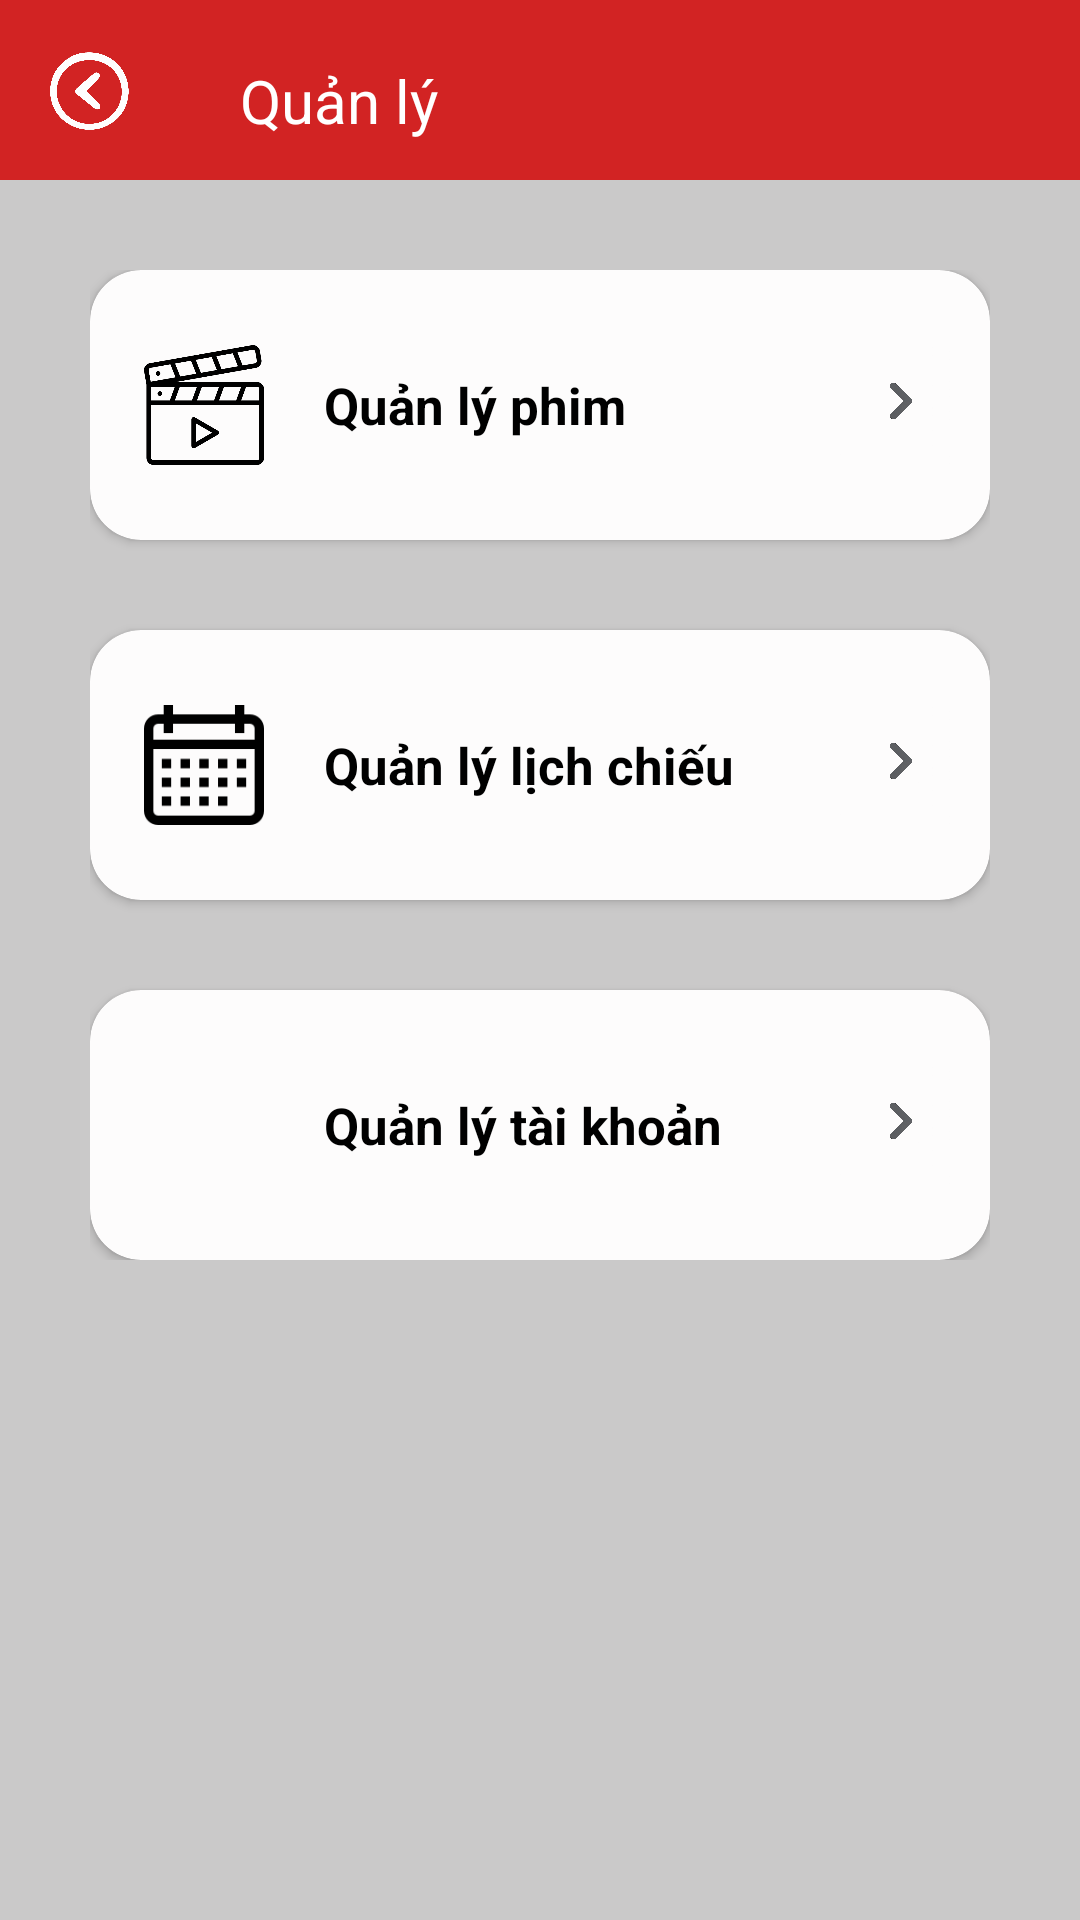

The Android layout XML behind this screen, and the referenced resources:
<!-- AndroidManifest.xml: application theme Theme.QuanLy_DatVeXemFilm -->
<!-- res/layout/activity_admin.xml -->
<?xml version="1.0" encoding="utf-8"?>
<LinearLayout
   xmlns:tools="http://schemas.android.com/tools"
    xmlns:app="http://schemas.android.com/apk/res-auto"
    xmlns:android="http://schemas.android.com/apk/res/android"
    android:layout_width="match_parent"
    android:layout_height="match_parent"
    android:orientation="vertical"
    android:background="#CAC9C9">
    <LinearLayout
        android:layout_width="match_parent"
        android:layout_height="60dp"
        android:orientation="horizontal"
        android:background="#D22323">
        <ImageButton
            android:id="@+id/imgBackAD"
            android:layout_width="60dp"
            android:layout_height="60dp"
            android:src="@drawable/ic_back"
            android:rotation="180"
            android:scaleType="centerInside"
            android:background="#D22323" />
        <TextView
            android:layout_width="match_parent"
            android:layout_height="wrap_content"
            android:text="Quản lý"
            android:textSize="20sp"
            android:textColor="#FFFFFF"
            android:layout_marginStart="20dp"
            android:layout_marginTop="20dp"
            android:autoSizeMinTextSize="18sp"
            android:autoSizeMaxTextSize="25sp"
            android:autoSizeTextType="uniform"
            android:maxLines="1"
            android:autoSizeStepGranularity="1sp"/>
    </LinearLayout>
    <androidx.constraintlayout.widget.ConstraintLayout
        android:layout_width="match_parent"
        android:layout_height="match_parent">
        <LinearLayout
            android:layout_width="match_parent"
            android:layout_height="wrap_content"
            app:layout_constraintTop_toTopOf="parent"
            app:layout_constraintEnd_toEndOf="parent"
            app:layout_constraintStart_toStartOf="parent"
            android:layout_marginStart="30dp"
            android:layout_marginEnd="30dp"
            android:layout_marginTop="30dp"
            android:orientation="vertical">
            <androidx.cardview.widget.CardView
                android:id="@+id/cardQuanLyPhim"
                android:layout_width="match_parent"
                android:layout_height="90dp"
                app:cardCornerRadius="17dp"
                app:cardElevation="2dp"
                app:cardBackgroundColor="#FDFCFC">
                <LinearLayout
                    android:layout_width="match_parent"
                    android:layout_height="match_parent"
                    android:orientation="horizontal"
                    android:gravity="center_vertical">
                    <ImageView
                        android:layout_width="40dp"
                        android:layout_height="40dp"
                        android:src="@drawable/ic_film"
                        android:layout_marginStart="18dp"/>
                    <TextView
                        android:layout_width="0dp"
                        android:layout_height="wrap_content"
                        android:text="Quản lý phim"
                        android:layout_weight="1"
                        android:textStyle="bold"
                        android:textSize="17sp"
                        android:layout_marginStart="20sp"
                        android:textColor="@color/black"
                        android:autoSizeMinTextSize="15sp"
                        android:autoSizeMaxTextSize="20sp"
                        android:autoSizeTextType="uniform"
                        android:autoSizeStepGranularity="1sp"
                        android:maxLines="1"/>
                    <ImageView
                        android:id="@+id/imgQlyPhim"
                        android:layout_width="60dp"
                        android:layout_height="90dp"
                        android:src="@drawable/ic_next"
                        android:layout_marginStart="50dp"/>
                </LinearLayout>
            </androidx.cardview.widget.CardView>
            <androidx.cardview.widget.CardView
                android:id="@+id/cardQuanLyLichChieu"
                android:layout_marginTop="30dp"
                android:layout_width="match_parent"
                android:layout_height="90dp"
                app:cardCornerRadius="17dp"
                app:cardElevation="2dp"
                app:cardBackgroundColor="#FDFCFC">
                <LinearLayout
                    android:layout_width="match_parent"
                    android:layout_height="match_parent"
                    android:orientation="horizontal"
                    android:gravity="center_vertical">
                    <ImageView
                        android:layout_width="40dp"
                        android:layout_height="40dp"
                        android:src="@drawable/ic_lichphim"
                        android:layout_marginStart="18dp"/>
                    <TextView
                        android:layout_width="0dp"
                        android:layout_height="wrap_content"
                        android:layout_weight="1"
                        android:text="Quản lý lịch chiếu"
                        android:textStyle="bold"
                        android:textSize="17sp"
                        android:layout_marginStart="20sp"
                        android:textColor="@color/black"
                        android:autoSizeMinTextSize="15sp"
                        android:autoSizeMaxTextSize="20sp"
                        android:autoSizeTextType="uniform"
                        android:autoSizeStepGranularity="1sp"
                        android:maxLines="1"/>
                    <ImageView
                        android:id="@+id/imgQlyLichChieu"
                        android:layout_width="60dp"
                        android:layout_height="90dp"
                        android:src="@drawable/ic_next"
                        android:layout_marginStart="4dp"/>
                </LinearLayout>

            </androidx.cardview.widget.CardView>
            <androidx.cardview.widget.CardView
                android:id="@+id/cardQuanLyTaiKhoan"
                android:layout_marginTop="30dp"
                android:layout_width="match_parent"
                android:layout_height="90dp"
                app:cardCornerRadius="17dp"
                app:cardElevation="2dp"
                app:cardBackgroundColor="#FDFCFC">
                <LinearLayout
                    android:layout_width="match_parent"
                    android:layout_height="match_parent"
                    android:orientation="horizontal"
                    android:gravity="center_vertical">
                    <ImageView
                        android:layout_width="40dp"
                        android:layout_height="40dp"
                        android:src="@drawable/ic_profileden"
                        android:layout_marginStart="18dp"/>
                    <TextView
                        android:layout_width="0dp"
                        android:layout_height="wrap_content"
                        android:layout_weight="1"
                        android:text="Quản lý tài khoản"
                        android:textStyle="bold"
                        android:textSize="17sp"
                        android:layout_marginStart="20sp"
                        android:textColor="@color/black"
                        android:autoSizeMinTextSize="15sp"
                        android:autoSizeMaxTextSize="20sp"
                        android:autoSizeTextType="uniform"
                        android:autoSizeStepGranularity="1sp"
                        android:maxLines="1"/>
                    <ImageView
                        android:id="@+id/imgQlyTaiKhoan"
                        android:layout_width="60dp"
                        android:layout_height="90dp"
                        android:src="@drawable/ic_next"
                        android:layout_marginStart="4dp"/>
                </LinearLayout>

            </androidx.cardview.widget.CardView>
        </LinearLayout>

    </androidx.constraintlayout.widget.ConstraintLayout>
</LinearLayout>
<!-- resources referenced by this layout -->
<resources>
  <color name="black">#FF000000</color>
  <!-- drawable ic_back: png bitmap (drawable, 319568 bytes) -->
  <!-- drawable ic_film: png bitmap (drawable, 24104 bytes) -->
  <!-- drawable ic_lichphim: png bitmap (drawable, 1790 bytes) -->
  <!-- drawable ic_next: png bitmap (drawable, 123858 bytes) -->
  <style name="Theme.QuanLy_DatVeXemFilm" parent="Base.Theme.QuanLy_DatVeXemFilm" />
  <style name="Base.Theme.QuanLy_DatVeXemFilm" parent="Theme.Material3.DayNight.NoActionBar">
          
          
      </style>
</resources>
